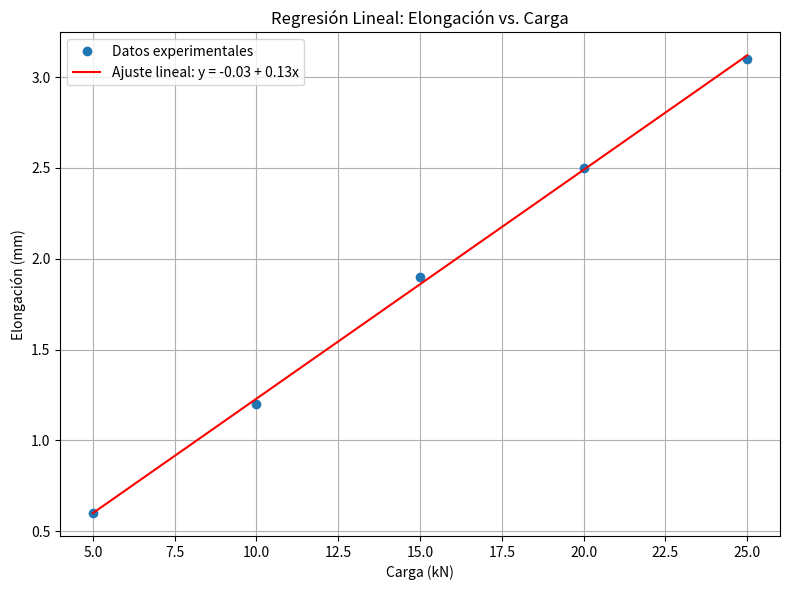

This chart was generated by the following Python code:
# [redacted]
import numpy as np
import matplotlib.pyplot as plt

# Datos experimentales: carga (kN) y elongación (mm)
x = np.array([5, 10, 15, 20, 25])  # Carga en kN
y = np.array([0.6, 1.2, 1.9, 2.5, 3.1])  # Elongación en mm

# Cálculo de los coeficientes
n = len(x)
sum_x = np.sum(x)
sum_y = np.sum(y)
sum_xy = np.sum(x * y)
sum_x2 = np.sum(x**2)

# Fórmulas de regresión lineal
b = (n * sum_xy - sum_x * sum_y) / (n * sum_x2 - sum_x**2)
a = (sum_y - b * sum_x) / n

print(f"Coeficientes de la regresión:")
print(f"a (intercepto) = {a:.4f}")
print(f"b (pendiente) = {b:.4f} mm/kN")

# Predicción usando el modelo
y_pred = a + b * x

# Gráfica
plt.figure(figsize=(8,6))
plt.plot(x, y, 'o', label='Datos experimentales')
plt.plot(x, y_pred, '-', color='red', label=f'Ajuste lineal: y = {a:.2f} + {b:.2f}x')
plt.xlabel('Carga (kN)')
plt.ylabel('Elongación (mm)')
plt.title('Regresión Lineal: Elongación vs. Carga')
plt.legend()
plt.grid(True)
plt.tight_layout()
plt.show()
